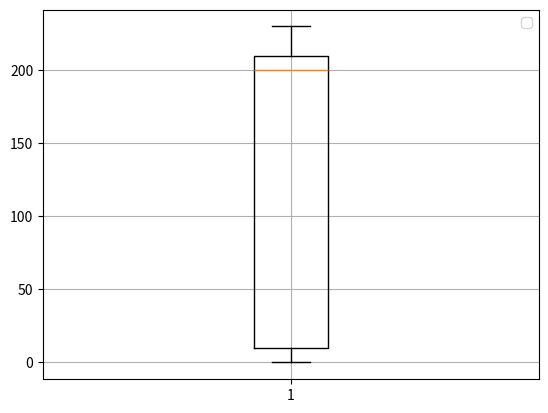

Generate this figure with matplotlib:
#Học matplotlib python
#https://www.youtube.com/watch?v=OZOOLe2imFo

import matplotlib.pyplot as plt
import numpy as np

# #Dữ liệu 1
# heights=np.random.normal(loc=100,scale=8 ,size=300)
# #Vẽ đồ thị
# plt.boxplot(heights)
# #Hiển thị
# plt.legend()
# # plt.grid()
# plt.show()

# Dữ liệu 2
first=np.linspace(0,10,25)                      #Mảng 25 giá trị 0 đến 10
second=np.linspace(10,200,25)                   #Mảng 25 giá trị 10 đến 200
third=np.linspace(200,210,25)                   #Mảng 25 giá trị 200 đến 210
fourth=np.linspace(210,230,25)                  #Mảng 25 giá trị 210 đến 230

data=np.concatenate((first,second,third,fourth))
 
plt.boxplot(data)
plt.legend()
plt.grid()
plt.show()
# Vẽ đồ thị dạng nến